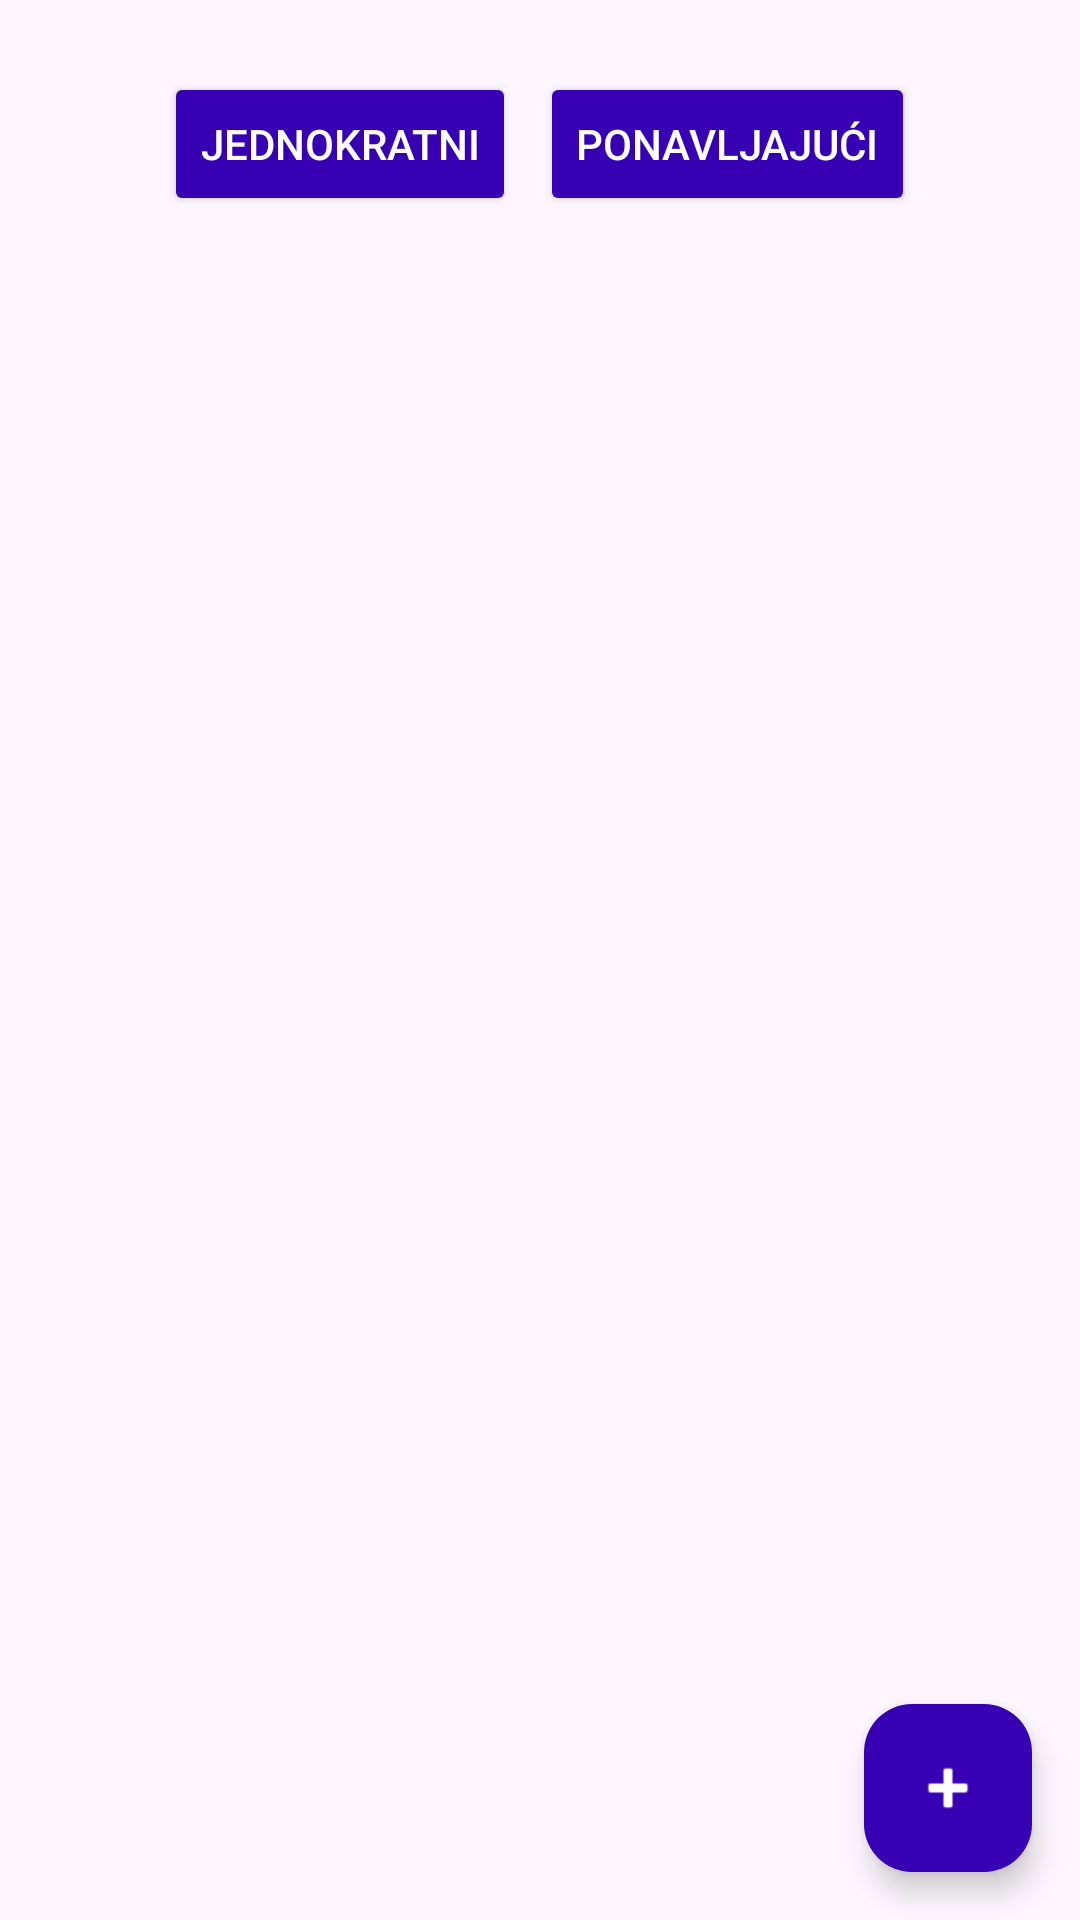

This screen was rendered from an Android layout file. Write that file and the resources it references.
<!-- AndroidManifest.xml: application theme Theme.TeamGame28 -->
<!-- res/layout/fragment_task_list.xml -->
<?xml version="1.0" encoding="utf-8"?>
<FrameLayout xmlns:android="http://schemas.android.com/apk/res/android"
    xmlns:app="http://schemas.android.com/apk/res-auto"
    android:layout_width="match_parent"
    android:layout_height="match_parent">

    <LinearLayout
        android:orientation="vertical"
        android:layout_width="match_parent"
        android:layout_height="match_parent"
        android:padding="16dp">
        <LinearLayout
            android:layout_width="match_parent"
            android:layout_height="wrap_content"
            android:orientation="horizontal"
            android:gravity="center"
            android:padding="8dp">

            <Button
                android:id="@+id/btnJednokratni"
                android:layout_width="wrap_content"
                android:layout_height="wrap_content"
                android:text="Jednokratni"
                android:backgroundTint="@color/purple_700"
                android:textColor="@android:color/white"
                android:layout_marginEnd="8dp"/>

            <Button
                android:id="@+id/btnPonavljajuci"
                android:layout_width="wrap_content"
                android:layout_height="wrap_content"
                android:text="Ponavljajući"
                android:backgroundTint="@color/purple_700"
                android:textColor="@android:color/white"/>
        </LinearLayout>

        <ListView
            android:id="@+id/listViewTasks"
            android:layout_width="match_parent"
            android:layout_height="match_parent"
            android:divider="@android:color/transparent"
            android:dividerHeight="8dp"
            android:padding="8dp" />

    </LinearLayout>

    <com.google.android.material.floatingactionbutton.FloatingActionButton
        android:id="@+id/fabAddTask"
        android:layout_width="wrap_content"
        android:layout_height="wrap_content"
        android:layout_gravity="bottom|end"
        android:layout_margin="16dp"
        android:contentDescription="Dodaj zadatak"
        android:src="@android:drawable/ic_input_add"
        app:tint="@android:color/white"
        app:backgroundTint="@color/purple_700" />

</FrameLayout>
<!-- resources referenced by this layout -->
<resources>
  <color name="purple_700">#3700B3</color>
  <style name="Theme.TeamGame28" parent="Base.Theme.TeamGame28" />
  <style name="Base.Theme.TeamGame28" parent="Theme.Material3.DayNight.NoActionBar">
          
          
      </style>
</resources>
